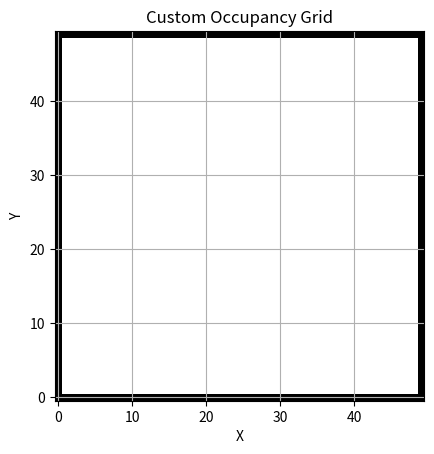

Reproduce this figure in Python.
import numpy as np
import matplotlib.pyplot as plt

# Size of the grid
grid_size = 50

# Create a custom occupancy grid
environment_map = np.zeros((grid_size, grid_size))  # Initialize with ones (occupied)

# Set the inner region to zeros (free space)
environment_map[1:-1, 1:-1] = 1  # Exclude the boundary cells

# Function to handle mouse click events
def onclick(event):
    if event.xdata is not None and event.ydata is not None:
        # Convert mouse click coordinates to grid indices
        x_index = int(event.xdata + 0.5)
        y_index = int(event.ydata + 0.5)
        
        # Update the grid cell value to represent an obstacle or feature
        environment_map[y_index, x_index] = 0
        
        # Visualize the updated environment
        plt.imshow(environment_map, cmap='gray', origin='lower')
        plt.title('Custom Occupancy Grid')  # Add a title
        plt.xlabel('X')
        plt.ylabel('Y')
        plt.grid(True)
        plt.draw()  # Redraw the plot

# Function to handle plot window closing event
def onclose(event):
    # Save the numpy occupancy grid to a file in the local directory
    np.save('occupancy_grid.npy', environment_map)
    print("Occupancy grid saved as 'occupancy_grid.npy'.")

# Create a Matplotlib figure and connect the mouse click and plot window closing event handlers
fig, ax = plt.subplots()
cid_click = fig.canvas.mpl_connect('button_press_event', onclick)
cid_close = fig.canvas.mpl_connect('close_event', onclose)

# Show the plot
plt.imshow(environment_map, cmap='gray', origin='lower')
plt.title('Custom Occupancy Grid')  # Add a title
plt.xlabel('X')
plt.ylabel('Y')
plt.grid(True)
plt.show()
